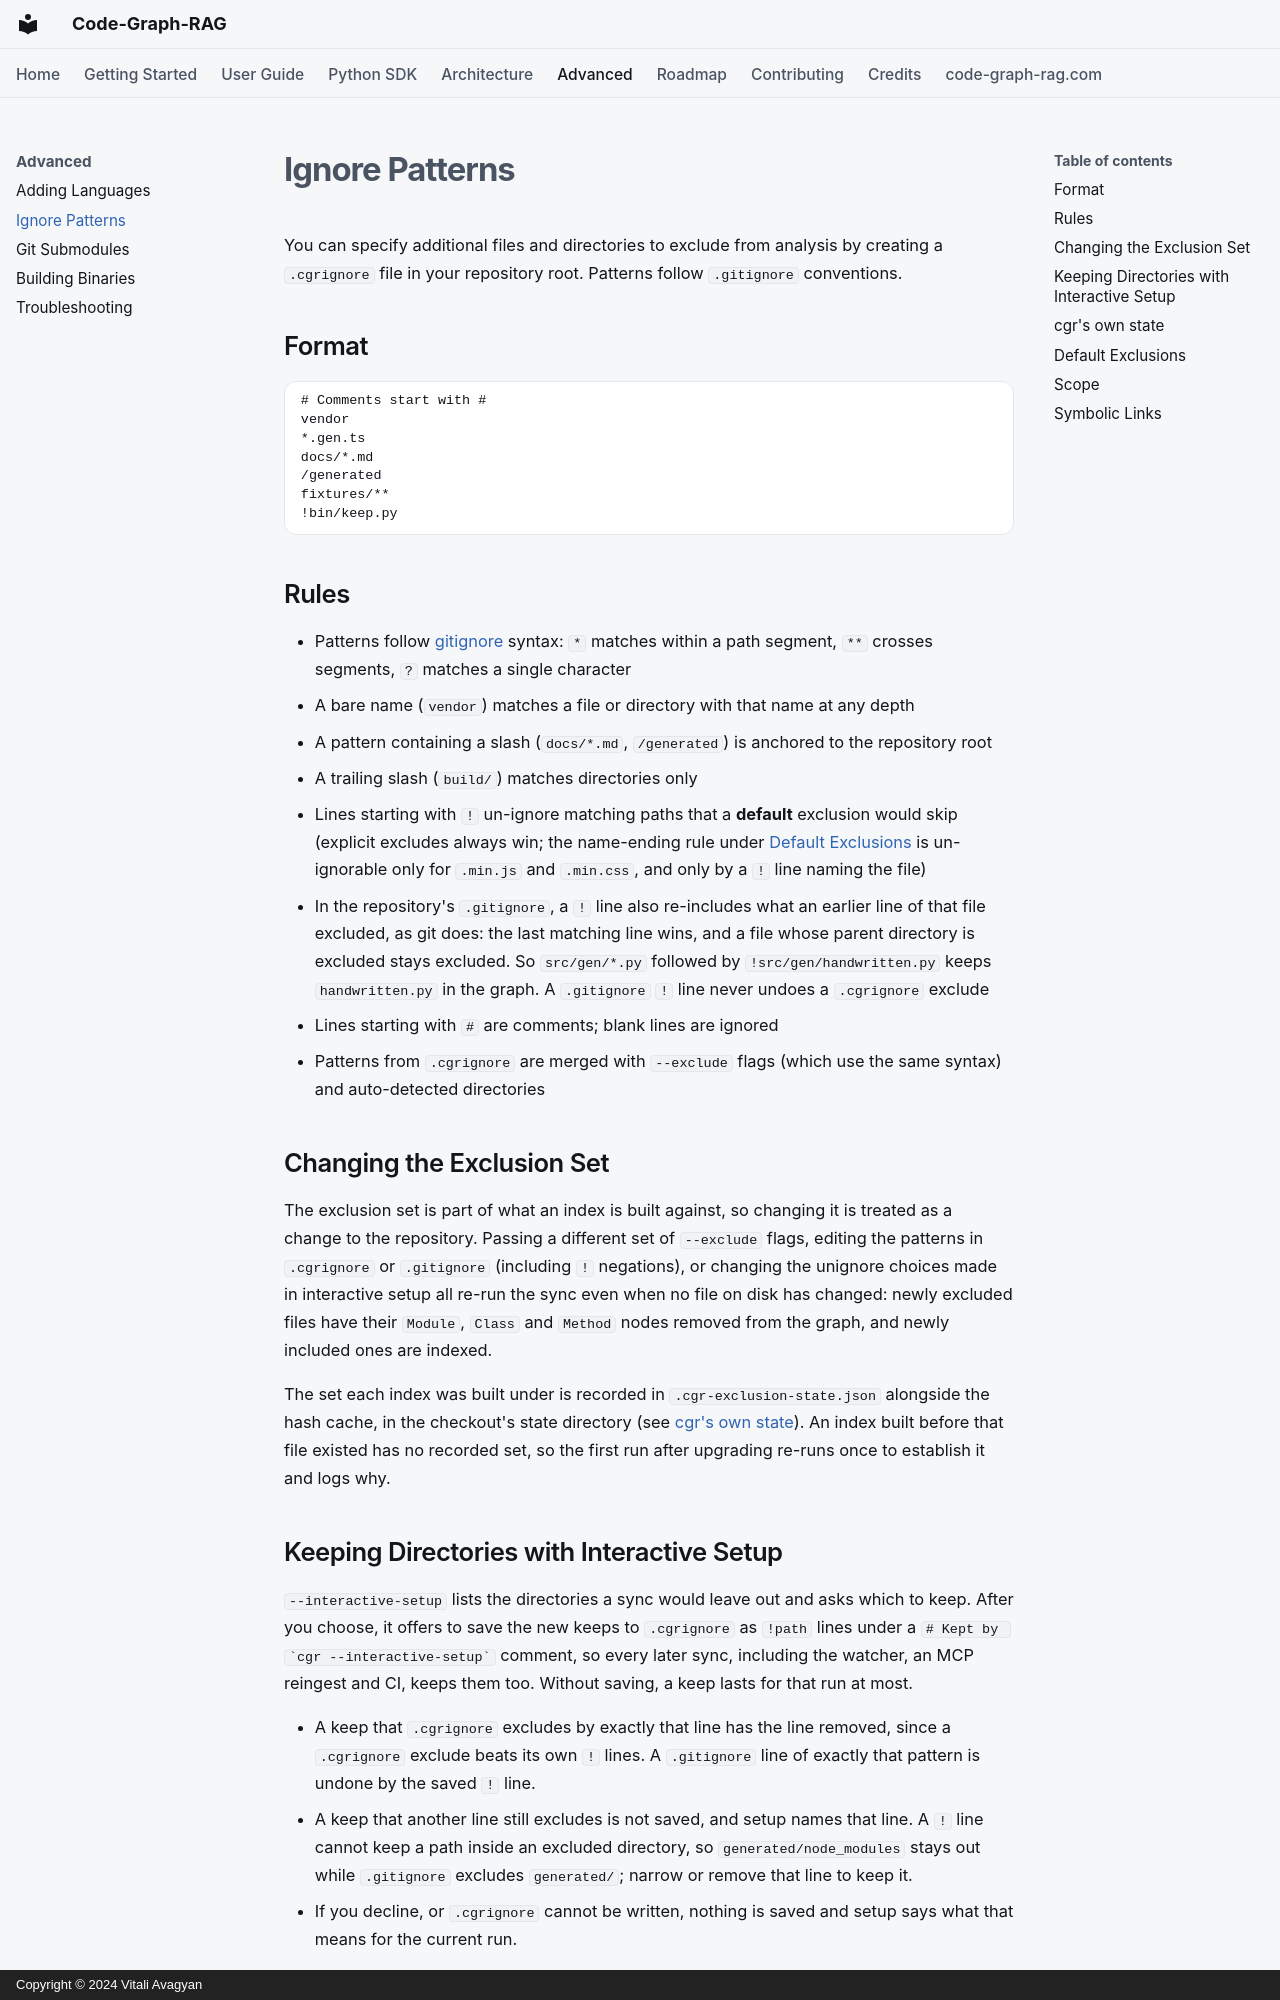

repository: vitali87/code-graph-rag · page: advanced/ignore-patterns/index.html · generator: mkdocs · copyright: Copyright © 2024 Vitali Avagyan

---
description: "Configure .cgrignore to exclude files and directories from Code-Graph-RAG analysis using gitignore-style patterns."
---

# Ignore Patterns

You can specify additional files and directories to exclude from analysis by creating a `.cgrignore` file in your repository root. Patterns follow `.gitignore` conventions.

## Format

```
# Comments start with #
vendor
*.gen.ts
docs/*.md
/generated
fixtures/**
!bin/keep.py
```

## Rules

- Patterns follow [gitignore](https://git-scm.com/docs/gitignore) syntax: `*` matches within a path segment, `**` crosses segments, `?` matches a single character
- A bare name (`vendor`) matches a file or directory with that name at any depth
- A pattern containing a slash (`docs/*.md`, `/generated`) is anchored to the repository root
- A trailing slash (`build/`) matches directories only
- Lines starting with `!` un-ignore matching paths that a **default** exclusion would skip (explicit excludes always win; the name-ending rule under [Default Exclusions](#default-exclusions) is un-ignorable only for `.min.js` and `.min.css`, and only by a `!` line naming the file)
- In the repository's `.gitignore`, a `!` line also re-includes what an earlier line of that file excluded, as git does: the last matching line wins, and a file whose parent directory is excluded stays excluded. So `src/gen/*.py` followed by `!src/gen/handwritten.py` keeps `handwritten.py` in the graph. A `.gitignore` `!` line never undoes a `.cgrignore` exclude
- Lines starting with `#` are comments; blank lines are ignored
- Patterns from `.cgrignore` are merged with `--exclude` flags (which use the same syntax) and auto-detected directories

## Changing the Exclusion Set

The exclusion set is part of what an index is built against, so changing it is
treated as a change to the repository. Passing a different set of `--exclude`
flags, editing the patterns in `.cgrignore` or `.gitignore` (including `!`
negations), or changing the unignore choices made in interactive setup all
re-run the sync even when no file on disk has changed: newly excluded files
have their `Module`, `Class` and `Method` nodes removed from the graph, and
newly included ones are indexed.

The set each index was built under is recorded in `.cgr-exclusion-state.json`
alongside the hash cache, in the checkout's state directory (see
[cgr's own state](#cgrs-own-state)). An index built before that file existed
has no recorded set, so the first run after upgrading re-runs once to
establish it and logs why.
